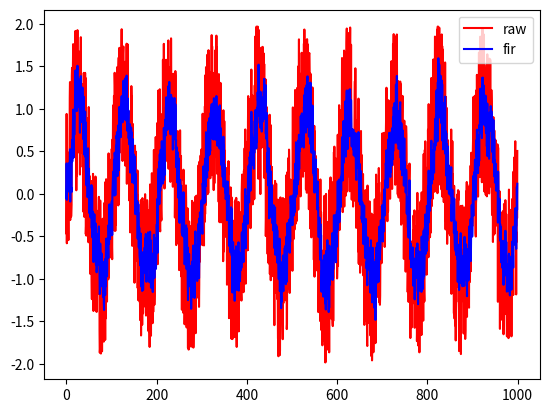

Write the Python code that produced this figure.
import random
import math
import numpy as npy

import matplotlib.pyplot as plt

class CircularBuffer:
    def __init__(self, data):
        self.items = data   # call the samples setter
                    
    @property
    def items(self):
        ix = npy.arange(self.__pointer, self.__pointer + self.__NbItems) % self.__NbItems
        return self.__items[ix]

    @items.setter
    def items(self, x):
        print('items.setter')
        if not hasattr(x, '__iter__'):
            self.__NbItems = x
            self.__items = npy.zeros((x, ), dtype=npy.float64)
        else:
            self.__items = npy.asarray(x, dtype=npy.float64)
            self.__NbItems  = self.__items.shape[0]
        self.__pointer = 0
        
    @property
    def pointer(self):
        return self.__pointer
    
    @pointer.setter
    def pointer(self, x):
        self.__pointer = x
        
    def roll(self, k=1):
        self.pointer += k
        self.pointer %= self.__NbItems
        
    def update(self, s):
        """ insert new sample after current pointer location
        """
        self.roll()
        self.__items[self.__pointer] = s
   
    def __getitem__(self, ix):
        """index relative to current value of pointer
        """
        pointer = (self.pointer + ix) % self.__NbItems
        return self.__items[pointer]
    
class FIR_filter:
    def __init__(self, data):
        self.__buffer = CircularBuffer(data)
        self.weights  = data

    @property
    def NbSamples(self):
        return self.__NbSamples
    
    @property
    def weights(self):
        return self.__weights[::-1]
    
    @weights.setter
    def weights(self, x):
        print('setter')
        if hasattr(x, '__iter__'):
#            self.__weights = npy.asarray(x[::-1], dtype=npy.float) # NE MARCHE PAS EXPLIQUER POURQUOI
            self.__weights = npy.array(x[::-1], dtype=npy.float64)
            self.__NbSamples = self.__weights.shape[0]
        else:
            self.__weights = npy.ones((x, ), dtype=npy.float64) / x
            self.__NbSamples = x
        
    def __call__(self, x):   # implements function call operator.
        self.__buffer.update(x)
        return (self.weights * self.__buffer.items).sum()
#        return (self.__weights[::-1] * self.__buffer.items[-self.__NbSamples:]).sum() # equivalent
    
if __name__ == "__main__":
#    fir = FIR_filter(10)
    weights=npy.array([1/(x+1) for x in range(16)])   
#    weights=npy.ones((16, ))  
    weights /= weights.sum()
#    weights = npy.zeros_like(weights)
#    weights[0]=1
#    print(weights)
    
    fir = FIR_filter(weights)
    print(fir.weights)
    print('------------')
    r=random.seed(1452)

    sf=fir(1)
    print(sf)
    sf=fir(1)
    print(sf)
    sf=fir(1)
    print(sf)   
    
    raw_data=[]
    fir_data=[]
    time =[]
    
    NT=2000
    T =100 # period
    dt=0.5    # time step
    for nt in range(NT):
        t = nt*dt
        r=random.uniform(-1., 1.)
        s=math.sin(2*math.pi/T*t)+r
        sf=fir(s)
        time.append(t)
        raw_data.append(s)
        fir_data.append(sf)

    plt.figure()
    plt.plot(time, raw_data, 'r-')
    plt.plot(time, fir_data, 'b-')
    plt.draw()
    plt.legend(('raw', 'fir'), loc='upper right')

